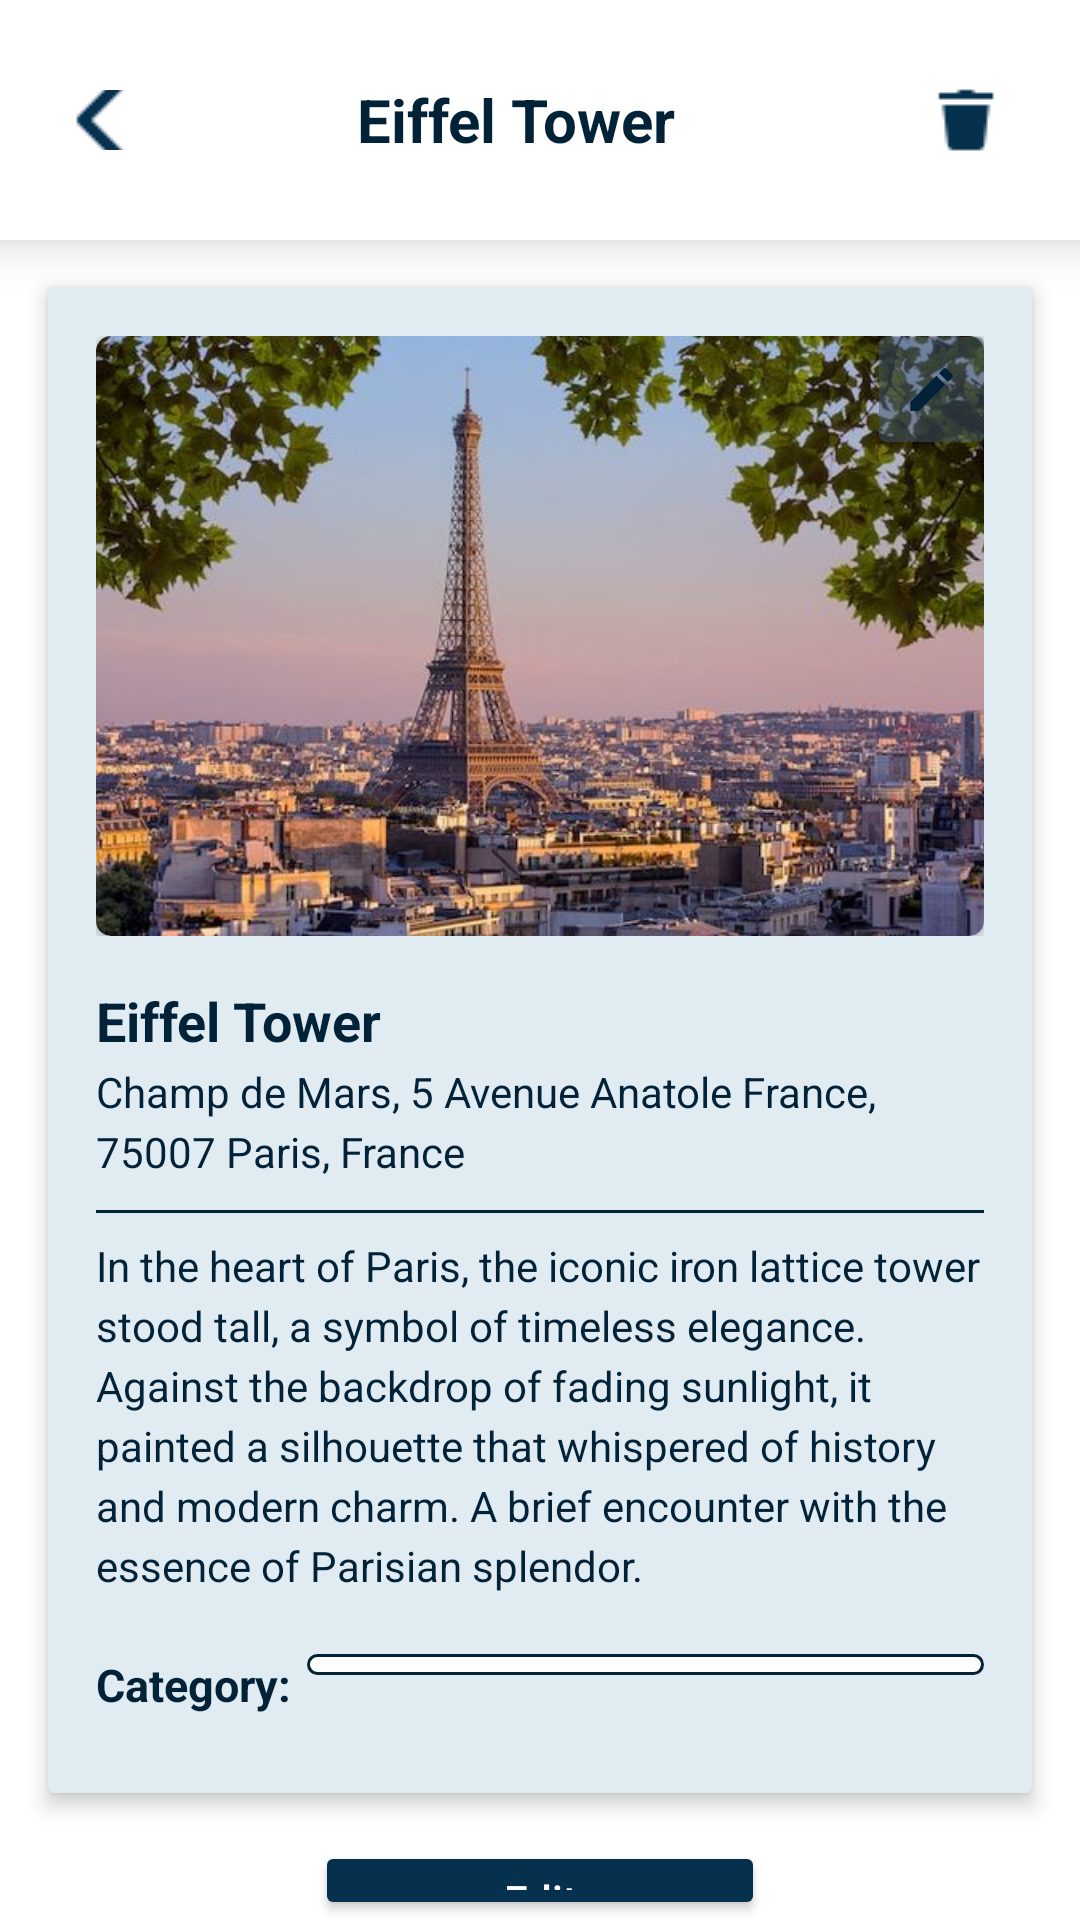

Write the Android layout XML for this screen, with the resource values it uses.
<!-- AndroidManifest.xml: application theme Theme.LocationDiary -->
<!-- res/layout/activity_view_page.xml -->
<?xml version="1.0" encoding="utf-8"?>
<RelativeLayout xmlns:android="http://schemas.android.com/apk/res/android"
    xmlns:app="http://schemas.android.com/apk/res-auto"
    xmlns:tools="http://schemas.android.com/tools"
    android:layout_width="match_parent"
    android:layout_height="match_parent"
    tools:context=".ViewPageActivity">

    <LinearLayout
        android:id="@+id/linear_layout_top_layout"
        android:layout_width="match_parent"
        android:layout_height="80dp"
        android:background="@color/white"
        android:elevation="10dp"
        android:gravity="center"
        android:orientation="horizontal">

        <ImageButton
            android:id="@+id/back_button"
            android:layout_width="25dp"
            android:layout_height="20dp"
            android:layout_marginStart="25dp"
            android:background="?android:attr/selectableItemBackground"
            android:padding="16dp"
            android:src="@drawable/baseline_back_24"
            tools:ignore="ContentDescription,SpeakableTextPresentCheck,TouchTargetSizeCheck" />

        <TextView
            android:id="@+id/title_text"
            android:layout_width="0dp"
            android:layout_height="match_parent"
            android:layout_weight="1"
            android:gravity="center"
            android:text="@string/header_view_page"
            android:textColor="@color/deep_blue"
            android:textSize="20sp"
            android:textStyle="bold" />

        <ImageButton
            android:id="@+id/delete_button"
            android:layout_width="wrap_content"
            android:layout_height="50dp"
            android:layout_marginEnd="10dp"
            android:background="?android:attr/selectableItemBackground"
            android:padding="16dp"
            android:src="@drawable/baseline_delete_24"
            tools:ignore="ContentDescription,SpeakableTextPresentCheck" />
    </LinearLayout>

    <androidx.cardview.widget.CardView
        android:id="@+id/details_card_view"
        android:layout_width="match_parent"
        android:layout_height="wrap_content"
        android:layout_below="@id/linear_layout_top_layout"
        android:layout_margin="16dp"
        android:backgroundTint="@color/light_blue"
        app:cardElevation="4dp">

        <LinearLayout
            android:layout_width="match_parent"
            android:layout_height="wrap_content"
            android:orientation="vertical"
            android:padding="16dp">

            <LinearLayout
                android:layout_width="match_parent"
                android:layout_height="wrap_content"
                android:orientation="vertical">

                <androidx.cardview.widget.CardView
                    android:layout_width="match_parent"
                    android:layout_height="200dp"
                    app:cardCornerRadius="5dp">

                    <ImageView
                        android:layout_width="match_parent"
                        android:layout_height="match_parent"
                        android:scaleType="centerCrop"
                        android:src="@drawable/sample_image_eiffel_tower"
                        tools:ignore="ContentDescription" />

                </androidx.cardview.widget.CardView>

                <androidx.cardview.widget.CardView
                    android:id="@+id/edit_image_button"
                    android:layout_width="wrap_content"
                    android:layout_height="wrap_content"
                    android:layout_gravity="end"
                    android:layout_marginTop="-200dp"
                    android:backgroundTint="@color/blue_opacity">

                    <ImageView
                        android:layout_width="35dp"
                        android:layout_height="35dp"
                        android:layout_gravity="center"
                        android:clickable="true"
                        android:focusable="true"
                        android:foreground="?android:attr/selectableItemBackground"
                        android:padding="8dp"
                        android:src="@drawable/baseline_edit_24"
                        tools:ignore="ContentDescription,UnusedAttribute,SpeakableTextPresentCheck,TouchTargetSizeCheck" />
                </androidx.cardview.widget.CardView>
            </LinearLayout>

            <TextView
                android:id="@+id/card_title_text_view"
                android:layout_width="match_parent"
                android:layout_height="wrap_content"
                android:layout_marginTop="16dp"
                android:text="@string/eiffel_tower_view_page"
                android:textColor="@color/deep_blue"
                android:textSize="18sp"
                android:textStyle="bold" />

            <TextView
                android:id="@+id/card_subtitle_text_view"
                android:layout_width="match_parent"
                android:layout_height="wrap_content"
                android:layout_marginTop="2dp"
                android:lineHeight="20sp"
                android:text="@string/champ_de_mars_5_avenue_anatole_france_75007_paris_france_view_page"
                android:textColor="@color/deep_blue"
                android:textSize="14sp"
                tools:ignore="UnusedAttribute" />

            <View
                android:layout_width="match_parent"
                android:layout_height="1dp"
                android:layout_marginTop="10dp"
                android:background="@color/deep_blue"/>

            <TextView
                android:id="@+id/card_description_text_view"
                android:layout_width="match_parent"
                android:layout_height="wrap_content"
                android:layout_marginTop="8dp"
                android:lineHeight="20sp"
                android:text="@string/description_view_page"
                android:textColor="@color/deep_blue"
                android:textSize="14sp"
                tools:ignore="UnusedAttribute" />

            <LinearLayout
                android:layout_width="match_parent"
                android:layout_height="wrap_content"
                android:layout_marginTop="20dp"
                android:layout_marginBottom="10dp"
                android:orientation="horizontal">

                <TextView
                    android:id="@+id/category_text_view"
                    android:layout_width="wrap_content"
                    android:layout_height="wrap_content"
                    android:text="@string/category_category"
                    android:textColor="@color/deep_blue"
                    android:textSize="15sp"
                    android:textStyle="bold" />

                <Spinner
                    android:id="@+id/category_spinner"
                    android:layout_width="wrap_content"
                    android:layout_height="wrap_content"
                    android:layout_marginStart="5dp"
                    android:layout_weight="0.9"
                    android:background="@drawable/spinner_modify"
                    android:drawableEnd="@drawable/baseline_sort_down_24"
                    android:paddingTop="3dp"
                    android:paddingBottom="4dp"
                    android:spinnerMode="dropdown"
                    tools:ignore="InefficientWeight,TouchTargetSizeCheck" />
            </LinearLayout>
        </LinearLayout>
    </androidx.cardview.widget.CardView>

    <Button
        android:id="@+id/edit_button"
        android:layout_below="@+id/details_card_view"
        android:layout_width="150dp"
        android:layout_height="50dp"
        android:layout_centerHorizontal="true"
        android:text="@string/edit"
        android:textAllCaps="false"
        android:textColor="@android:color/white"
        android:backgroundTint="@color/deep_ocean"/>

    <LinearLayout
        android:layout_width="wrap_content"
        android:layout_height="wrap_content"
        android:layout_below="@+id/details_card_view"
        android:layout_centerHorizontal="true"
        android:visibility="gone">

        <Button
            android:id="@+id/done_button"
            android:layout_width="175dp"
            android:layout_height="50dp"
            android:layout_marginStart="16dp"
            android:backgroundTint="@color/deep_ocean"
            android:text="@string/done"
            android:textAllCaps="false"
            android:textColor="@android:color/white"
            tools:ignore="ButtonStyle" />

        <Button
            android:id="@+id/cancel_button"
            android:layout_width="175dp"
            android:layout_height="50dp"
            android:layout_marginStart="16dp"
            android:layout_marginEnd="16dp"
            android:backgroundTint="@color/deep_ocean"
            android:text="@string/cancel"
            android:textAllCaps="false"
            android:textColor="@android:color/white"
            tools:ignore="ButtonStyle" />
    </LinearLayout>

</RelativeLayout>
<!-- resources referenced by this layout -->
<resources>
  <color name="blue_opacity">#803E566C</color>
  <color name="deep_blue">#022238</color>
  <color name="deep_ocean">#05314E</color>
  <color name="light_blue">#E1EBF2</color>
  <color name="white">#FFFFFFFF</color>
  <!-- drawable baseline_back_24: png bitmap (drawable-v24, 290 bytes) -->
  <!-- drawable baseline_delete_24: png bitmap (drawable-v24, 300 bytes) -->
  <!-- drawable baseline_edit_24 (drawable) -->
  <vector android:height="24dp" android:tint="#022238"
      android:viewportHeight="24" android:viewportWidth="24"
      android:width="24dp" xmlns:android="http://schemas.android.com/apk/res/android">
      <path android:fillColor="@android:color/white" android:pathData="M3,17.25V21h3.75L17.81,9.94l-3.75,-3.75L3,17.25zM20.71,7.04c0.39,-0.39 0.39,-1.02 0,-1.41l-2.34,-2.34c-0.39,-0.39 -1.02,-0.39 -1.41,0l-1.83,1.83 3.75,3.75 1.83,-1.83z"/>
  </vector>
  <!-- drawable baseline_sort_down_24: png bitmap (drawable-v24, 298 bytes) -->
  <!-- drawable sample_image_eiffel_tower: jpg bitmap (drawable-v24, 52281 bytes) -->
  <!-- drawable spinner_modify (drawable) -->
  <?xml version="1.0" encoding="utf-8"?>
  <layer-list xmlns:android="http://schemas.android.com/apk/res/android">
      <item>
          <shape>
              <solid android:color="@android:color/white" />
              <corners android:radius="4dp" />
              <stroke
                  android:color="@color/deep_blue"
                  android:width="1dp" />
          </shape>
      </item>
  </layer-list>
  <string name="cancel">Cancel</string>
  <string name="category_category">Category:</string>
  <string name="champ_de_mars_5_avenue_anatole_france_75007_paris_france_view_page">Champ de Mars, 5 Avenue Anatole France, 75007 Paris, France</string>
  <string name="description_view_page">In the heart of Paris, the iconic iron lattice tower stood tall, a symbol of timeless elegance. Against the backdrop of fading sunlight, it painted a silhouette that whispered of history and modern charm. A brief encounter with the essence of Parisian splendor.</string>
  <string name="done">Done</string>
  <string name="edit">Edit</string>
  <string name="eiffel_tower_view_page">Eiffel Tower</string>
  <string name="header_view_page">Eiffel Tower</string>
  <style name="Theme.LocationDiary" parent="Theme.MaterialComponents.DayNight.NoActionBar">
          
          <item name="colorPrimary">@color/purple_500</item>
          <item name="colorPrimaryVariant">@color/purple_700</item>
          <item name="colorOnPrimary">@color/white</item>
          
          <item name="colorSecondary">@color/teal_200</item>
          <item name="colorSecondaryVariant">@color/teal_700</item>
          <item name="colorOnSecondary">@color/black</item>
          
          <item name="android:statusBarColor">?attr/colorPrimaryVariant</item>
          
      </style>
  <color name="purple_500">#FF6200EE</color>
  <color name="purple_700">#FF3700B3</color>
  <color name="teal_200">#FF03DAC5</color>
  <color name="teal_700">#FF018786</color>
  <color name="black">#FF000000</color>
</resources>
